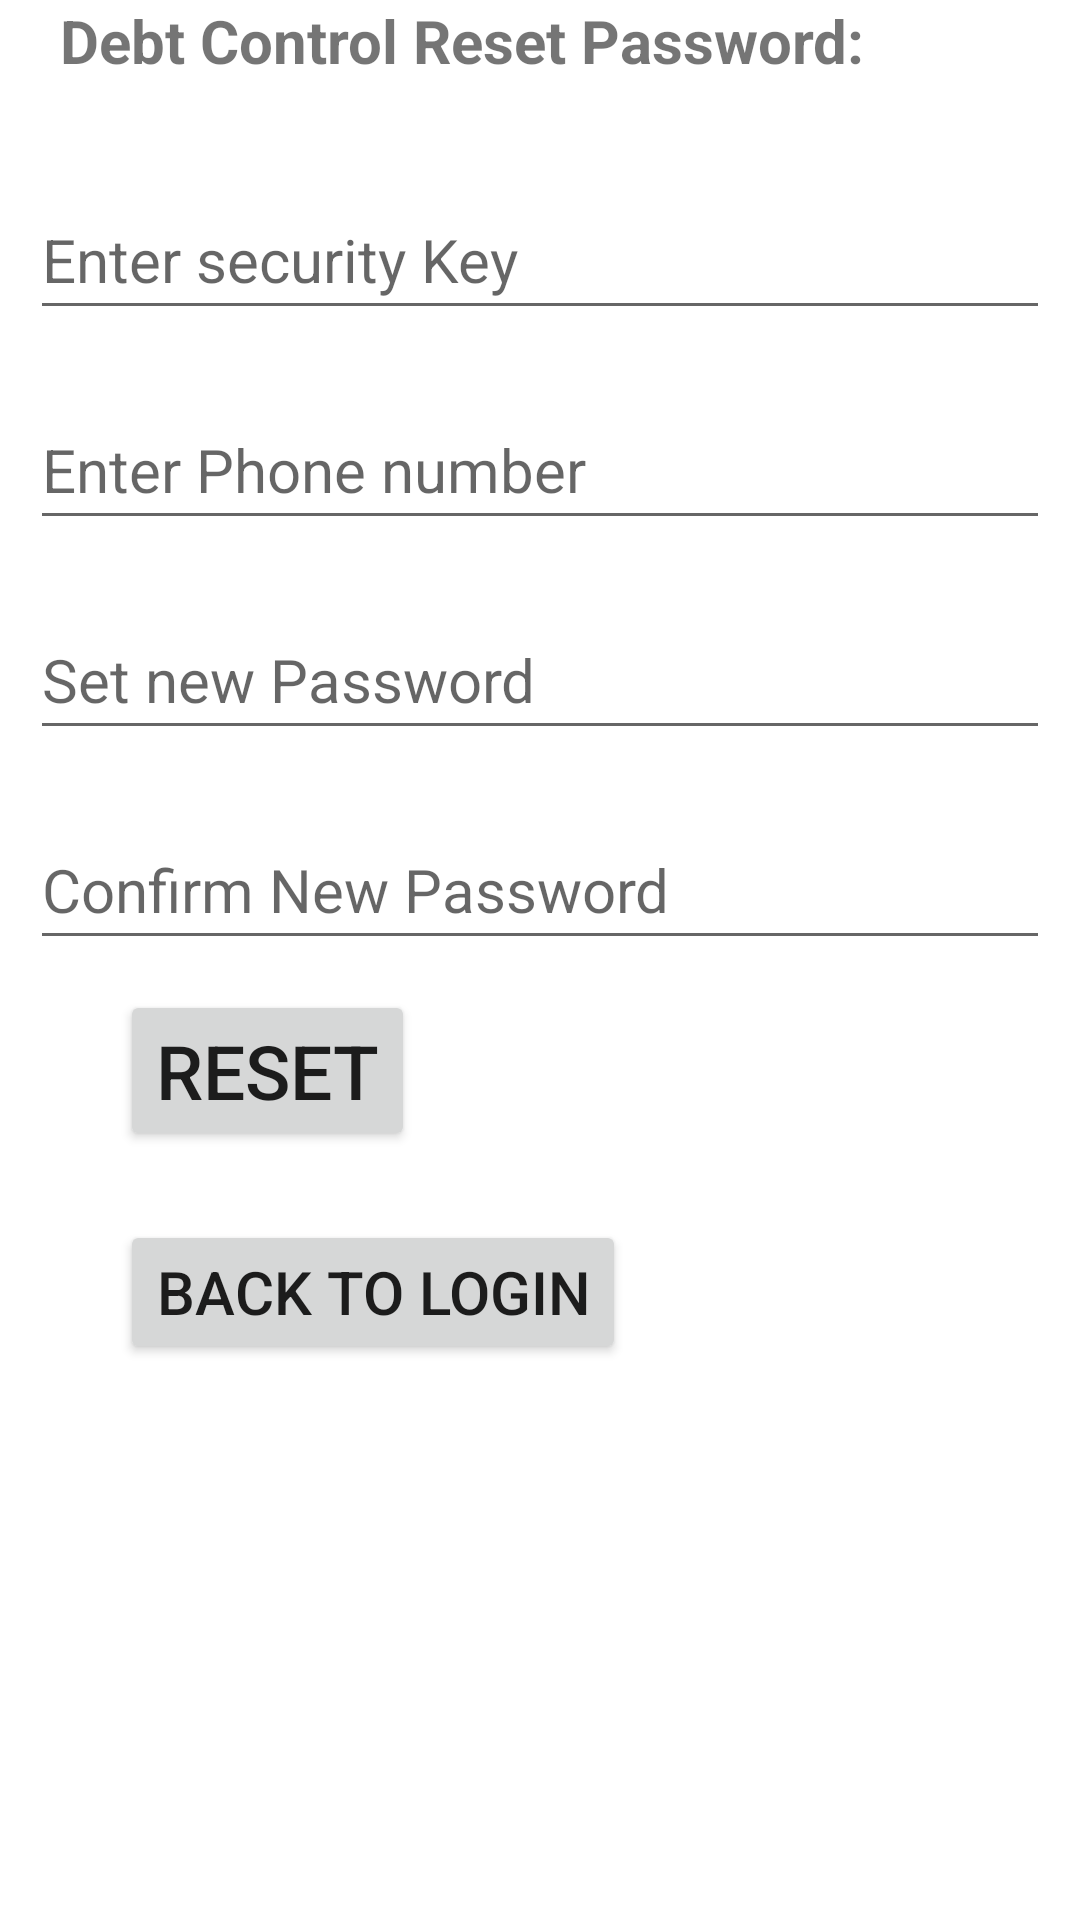

Produce the Android XML layout that renders to this screen, including the resource entries it uses.
<!-- AndroidManifest.xml: application theme Theme.DebtControl -->
<!-- res/layout/activity_reset.xml -->
<?xml version="1.0" encoding="utf-8"?>
<LinearLayout xmlns:android="http://schemas.android.com/apk/res/android"
    xmlns:app="http://schemas.android.com/apk/res-auto"
    xmlns:tools="http://schemas.android.com/tools"
    android:layout_width="match_parent"
    android:layout_height="match_parent"
    tools:context=".reset"
    android:orientation="vertical">


    <TextView
        android:layout_width="wrap_content"
        android:layout_height="50dp"
        android:text="Debt Control Reset Password:"
        android:layout_marginLeft="20dp"
        android:textSize="20dp"
        android:textStyle="bold"
        />

    <EditText
        android:id="@+id/securityKey"
        android:layout_width="match_parent"
        android:layout_height="50dp"
        android:hint="Enter security Key"
        android:layout_margin="10dp"
        android:textSize="20dp"
        />
    <EditText
        android:id="@+id/phoneNumber"
        android:layout_width="match_parent"
        android:layout_height="50dp"
        android:hint="Enter Phone number"
        android:layout_margin="10dp"
        android:textSize="20dp"
        android:inputType="number"
        />
    <EditText
        android:id="@+id/password"
        android:layout_width="match_parent"
        android:layout_height="50dp"
        android:hint="Set new Password"
        android:layout_margin="10dp"
        android:textSize="20dp"
        />
    <EditText
        android:id="@+id/passConfirm"
        android:layout_width="match_parent"
        android:layout_height="50dp"
        android:hint="Confirm New Password"
        android:layout_margin="10dp"
        android:textSize="20dp"
        />
    <Button
        android:id="@+id/resetBtn"
        android:layout_width="wrap_content"
        android:layout_height="wrap_content"
        android:text="Reset"
        android:layout_marginLeft="40dp"
        android:textSize="25dp"
        />
    <Button
        android:id="@+id/backToLogin"
        android:layout_width="wrap_content"
        android:layout_height="wrap_content"
        android:text="Back to Login"
        android:layout_marginLeft="40dp"
        android:layout_marginTop="23dp"
        android:textSize="20dp"
        />

</LinearLayout>
<!-- resources referenced by this layout -->
<resources>
  <style name="Theme.DebtControl" parent="Theme.MaterialComponents.DayNight.DarkActionBar">
          
          <item name="colorPrimary">@color/purple_500</item>
          <item name="colorPrimaryVariant">@color/purple_700</item>
          <item name="colorOnPrimary">@color/white</item>
          
          <item name="colorSecondary">@color/teal_200</item>
          <item name="colorSecondaryVariant">@color/teal_700</item>
          <item name="colorOnSecondary">@color/black</item>
          
          <item name="android:statusBarColor" tools:targetApi="l">?attr/colorPrimaryVariant</item>
          
      </style>
  <!-- not gathered from this repository: default colours our renderer supplied (Android Studio template values) -->
  <color name="purple_500">#FF6200EE</color>
  <color name="purple_700">#FF3700B3</color>
  <color name="teal_200">#FF03DAC5</color>
  <color name="teal_700">#FF018786</color>
  <color name="black">#FF000000</color>
  <color name="white">#FFFFFFFF</color>
</resources>
